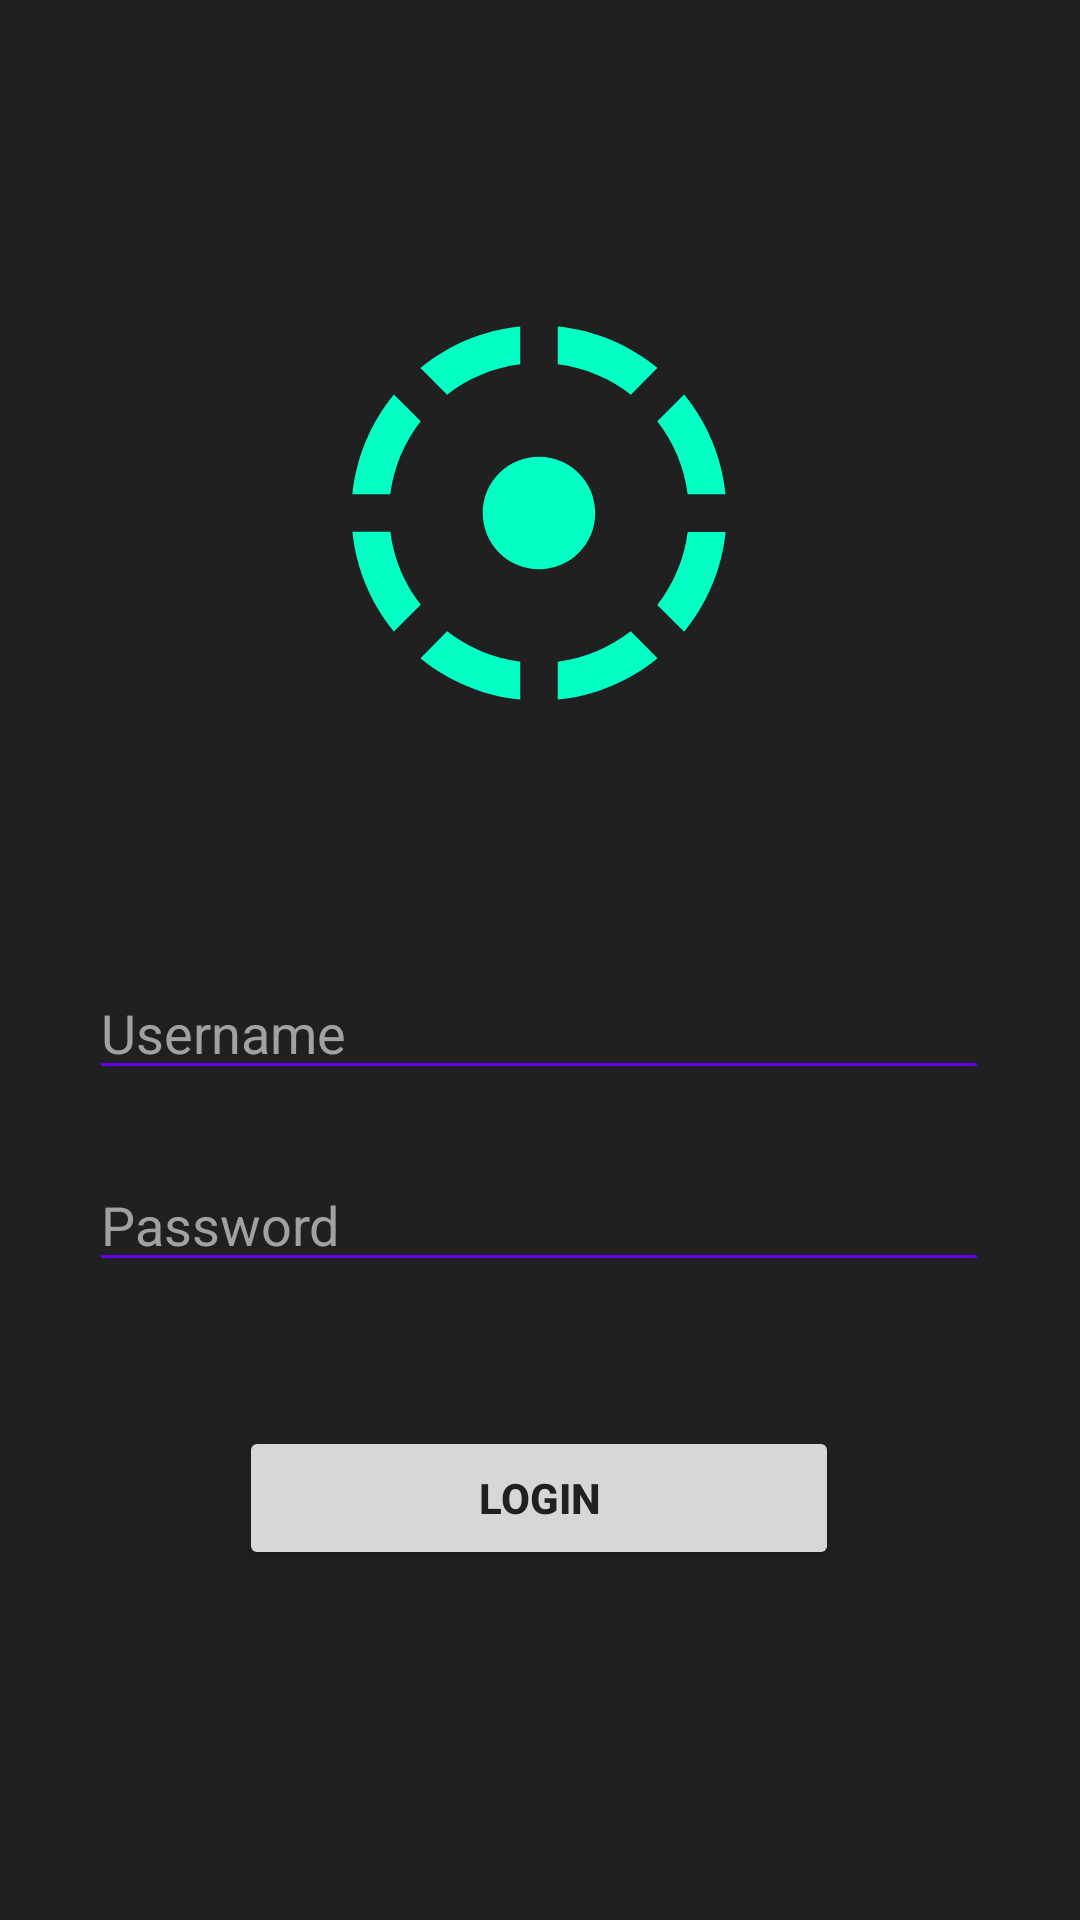

The Android layout XML behind this screen, and the referenced resources:
<!-- AndroidManifest.xml: application theme Theme.CRUDFirebase -->
<!-- res/layout/activity_login.xml -->
<?xml version="1.0" encoding="utf-8"?>
<androidx.constraintlayout.widget.ConstraintLayout xmlns:android="http://schemas.android.com/apk/res/android"
    xmlns:app="http://schemas.android.com/apk/res-auto"
    xmlns:tools="http://schemas.android.com/tools"
    android:layout_width="match_parent"
    android:layout_height="match_parent"
    android:background="#202020"
    tools:context=".LoginActivity">


    <ImageView
        android:id="@+id/imageView2"
        android:layout_width="150dp"
        android:layout_height="150dp"
        android:layout_marginTop="96dp"
        app:layout_constraintEnd_toEndOf="parent"
        app:layout_constraintHorizontal_bias="0.498"
        app:layout_constraintStart_toStartOf="parent"
        app:layout_constraintTop_toTopOf="parent"
        app:srcCompat="@drawable/ic_thebigdata" />

    <EditText
        android:id="@+id/input_username"
        android:layout_width="300dp"
        android:layout_height="wrap_content"
        android:layout_marginTop="76dp"
        android:backgroundTint="@color/purple_500"
        android:ems="10"
        android:hint="Username"
        android:inputType="text"
        android:textColor="#fff"
        android:textColorHint="#A1A1A1"
        app:layout_constraintEnd_toEndOf="parent"
        app:layout_constraintHorizontal_bias="0.495"
        app:layout_constraintStart_toStartOf="parent"
        app:layout_constraintTop_toBottomOf="@+id/imageView2" />

    <EditText
        android:id="@+id/input_password"
        android:layout_width="300dp"
        android:layout_height="wrap_content"
        android:layout_marginTop="140dp"
        android:backgroundTint="@color/purple_500"
        android:ems="10"
        android:hint="Password"
        android:inputType="textPassword"
        android:textColor="#fff"
        android:textColorHint="#A1A1A1"
        app:layout_constraintEnd_toEndOf="parent"
        app:layout_constraintHorizontal_bias="0.495"
        app:layout_constraintStart_toStartOf="parent"
        app:layout_constraintTop_toBottomOf="@+id/imageView2" />

    <Button
        android:id="@+id/btn_login"
        android:layout_width="200dp"
        android:layout_height="wrap_content"
        android:layout_marginTop="48dp"
        android:text="Login"
        android:textColor="#202020"
        android:textStyle="bold"
        app:layout_constraintEnd_toEndOf="parent"
        app:layout_constraintHorizontal_bias="0.498"
        app:layout_constraintStart_toStartOf="parent"
        app:layout_constraintTop_toBottomOf="@+id/input_password" />

    <TextView
        android:layout_width="wrap_content"
        android:layout_height="wrap_content"
        android:layout_marginTop="169dp"
        android:text="Created by The Big Data Siswa"
        android:textColor="#fff"
        app:layout_constraintEnd_toEndOf="parent"
        app:layout_constraintStart_toStartOf="parent"
        app:layout_constraintTop_toBottomOf="@+id/btn_login" />


</androidx.constraintlayout.widget.ConstraintLayout>
<!-- resources referenced by this layout -->
<resources>
  <!-- drawable ic_thebigdata (drawable) -->
  <vector android:height="24dp" android:tint="#03FFC4"
      android:viewportHeight="24" android:viewportWidth="24"
      android:width="24dp" xmlns:android="http://schemas.android.com/apk/res/android">
      <path android:fillColor="@android:color/white" android:pathData="M11,4.07L11,2.05c-2.01,0.2 -3.84,1 -5.32,2.21L7.1,5.69c1.11,-0.86 2.44,-1.44 3.9,-1.62zM18.32,4.26C16.84,3.05 15.01,2.25 13,2.05v2.02c1.46,0.18 2.79,0.76 3.9,1.62l1.42,-1.43zM19.93,11h2.02c-0.2,-2.01 -1,-3.84 -2.21,-5.32L18.31,7.1c0.86,1.11 1.44,2.44 1.62,3.9zM5.69,7.1L4.26,5.68C3.05,7.16 2.25,8.99 2.05,11h2.02c0.18,-1.46 0.76,-2.79 1.62,-3.9zM4.07,13L2.05,13c0.2,2.01 1,3.84 2.21,5.32l1.43,-1.43c-0.86,-1.1 -1.44,-2.43 -1.62,-3.89zM15,12c0,-1.66 -1.34,-3 -3,-3s-3,1.34 -3,3 1.34,3 3,3 3,-1.34 3,-3zM18.31,16.9l1.43,1.43c1.21,-1.48 2.01,-3.32 2.21,-5.32h-2.02c-0.18,1.45 -0.76,2.78 -1.62,3.89zM13,19.93v2.02c2.01,-0.2 3.84,-1 5.32,-2.21l-1.43,-1.43c-1.1,0.86 -2.43,1.44 -3.89,1.62zM5.68,19.74C7.16,20.95 9,21.75 11,21.95v-2.02c-1.46,-0.18 -2.79,-0.76 -3.9,-1.62l-1.42,1.43z"/>
  </vector>
  <style name="Theme.CRUDFirebase" parent="Theme.MaterialComponents.DayNight.NoActionBar">
          
          <item name="colorPrimary">@color/purple_500</item>
          <item name="colorPrimaryVariant">@color/purple_700</item>
          <item name="colorOnPrimary">@color/white</item>
          
          <item name="colorSecondary">@color/teal_200</item>
          <item name="colorSecondaryVariant">@color/teal_700</item>
          <item name="colorOnSecondary">@color/black</item>
          
          <item name="android:statusBarColor" tools:targetApi="l">?attr/colorPrimaryVariant</item>
          
      </style>
  <!-- not gathered from this repository: default colours our renderer supplied (Android Studio template values) -->
  <color name="purple_500">#FF6200EE</color>
  <color name="purple_700">#FF3700B3</color>
  <color name="teal_200">#FF03DAC5</color>
  <color name="teal_700">#FF018786</color>
  <color name="black">#FF000000</color>
  <color name="white">#FFFFFFFF</color>
</resources>
